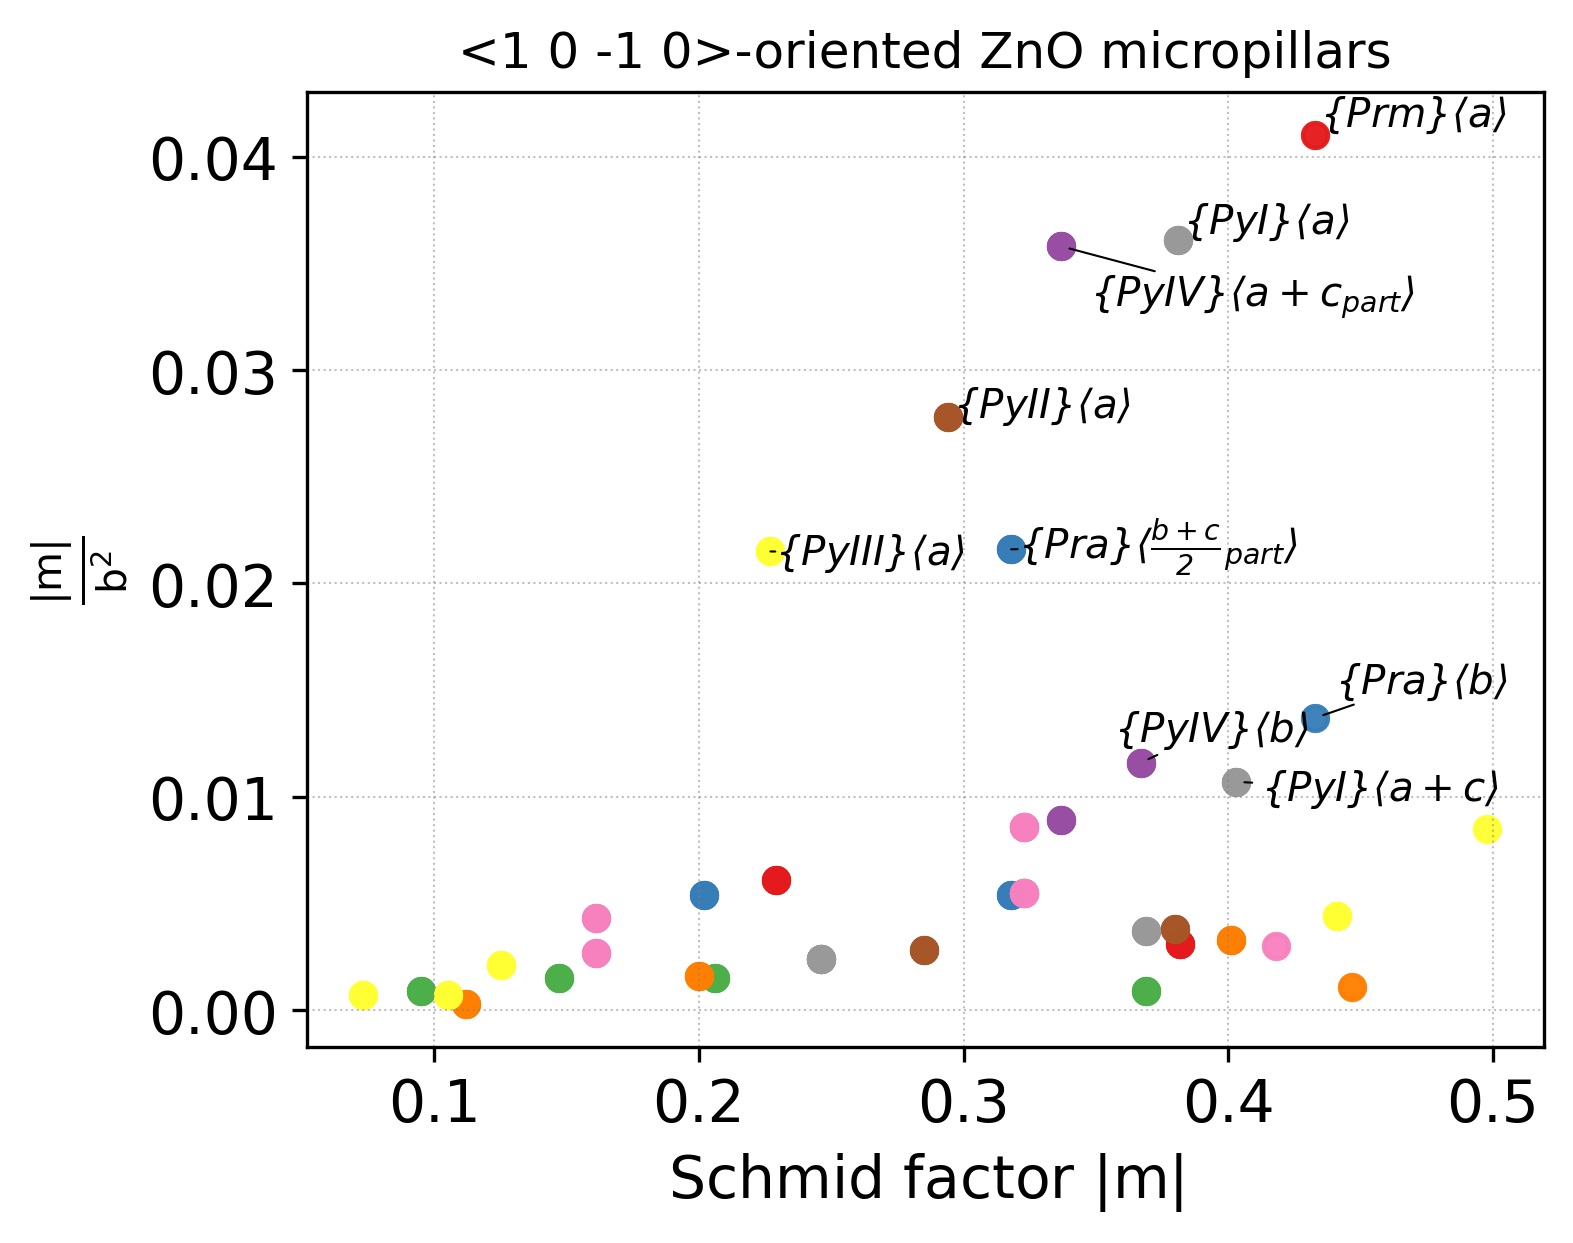

The table this chart was drawn from, first rows:
orient	plane_conv_name	i	b_conv_name	j	plane	b	phi(orient_vs_plane)	lambda(orient_vs_b)	Schmid	b_norm	GSF_barrier	GSF_shift	abs(Schmid)	m/b2	m/(b2*GSF)
1 0 -1 0	prismatic_m	2	a	3	0 -1 1 0	-2 1 1 0	120.0	150.0	0.433	3.249	1148	0.001	0.433	0.0410	0.000036
1 0 -1 0	prismatic_m	2	\frac{a}{3}+c	5	0 -1 1 0	-2 1 1 1	120.0	139.8	0.382	11.05	N/A	N/A	0.382	0.0031	N/A
1 0 -1 0	prismatic_m	2	\frac{a}{3}+c	6	0 -1 1 0	-2 1 1 -1	120.0	139.8	0.382	11.05	N/A	N/A	0.382	0.0031	N/A
1 0 -1 0	prismatic_m	2	a+c	5	0 -1 1 0	-2 1 1 3	120.0	117.3	0.2293	6.136	N/A	N/A	0.229	0.0061	N/A
1 0 -1 0	prismatic_m	2	a+c	6	0 -1 1 0	-2 1 1 -3	120.0	117.3	0.2293	6.136	N/A	N/A	0.229	0.0061	N/A
1 0 -1 0	prismatic_m	3	a	2	-1 1 0 0	-1 -1 2 0	120.0	150.0	0.433	3.249	1148	0.001	0.433	0.0410	0.000036
1 0 -1 0	prismatic_m	3	\frac{a}{3}+c	3	-1 1 0 0	-1 -1 2 1	120.0	139.8	0.382	11.05	N/A	N/A	0.382	0.0031	N/A
1 0 -1 0	prismatic_m	3	\frac{a}{3}+c	4	-1 1 0 0	-1 -1 2 -1	120.0	139.8	0.382	11.05	N/A	N/A	0.382	0.0031	N/A
1 0 -1 0	prismatic_m	3	a+c	3	-1 1 0 0	-1 -1 2 3	120.0	117.3	0.2293	6.136	N/A	N/A	0.229	0.0061	N/A
1 0 -1 0	prismatic_m	3	a+c	4	-1 1 0 0	-1 -1 2 -3	120.0	117.3	0.2293	6.136	N/A	N/A	0.229	0.0061	N/A
1 0 -1 0	prismatic_a	2	b	3	-1 -1 2 0	-1 1 0 0	150.0	120.0	0.433	5.628	2308	0.001	0.433	0.0137	0.000006
1 0 -1 0	prismatic_a	2	b+c	5	-1 -1 2 0	-1 1 0 1	150.0	111.5	0.3179	7.666	N/A	N/A	0.318	0.0054	N/A
1 0 -1 0	prismatic_a	2	b+c	6	-1 -1 2 0	-1 1 0 -1	150.0	111.5	0.3179	7.666	N/A	N/A	0.318	0.0054	N/A
1 0 -1 0	prismatic_a	2	\frac{b+c}{2}_{part}	5	-1 -1 2 0	-1 1 0 1	150.0	111.5	0.3179	3.833	N/A	N/A	0.318	0.0216	N/A
1 0 -1 0	prismatic_a	2	\frac{b+c}{2}_{part}	6	-1 -1 2 0	-1 1 0 -1	150.0	111.5	0.3179	3.833	N/A	N/A	0.318	0.0216	N/A
1 0 -1 0	prismatic_a	2	\frac{b}{2}+c	5	-1 -1 2 0	-1 1 0 2	150.0	103.8	0.2059	11.83	N/A	N/A	0.206	0.0015	N/A
1 0 -1 0	prismatic_a	2	\frac{b}{2}+c	6	-1 -1 2 0	-1 1 0 -2	150.0	103.8	0.2059	11.83	N/A	N/A	0.206	0.0015	N/A
1 0 -1 0	prismatic_a	2	3 0 -3 2	1	-1 -1 2 0	3 -3 0 2	150.0	64.8	-0.3686	19.84	N/A	N/A	0.369	0.0009	N/A
1 0 -1 0	prismatic_a	2	3 0 -3 2	2	-1 -1 2 0	3 -3 0 -2	150.0	64.8	-0.3686	19.84	N/A	N/A	0.369	0.0009	N/A
1 0 -1 0	prismatic_a	3	b	2	-2 1 1 0	0 -1 1 0	150.0	120.0	0.433	5.628	2308	0.001	0.433	0.0137	0.000006
1 0 -1 0	prismatic_a	3	b+c	3	-2 1 1 0	0 -1 1 1	150.0	111.5	0.3179	7.666	N/A	N/A	0.318	0.0054	N/A
1 0 -1 0	prismatic_a	3	b+c	4	-2 1 1 0	0 -1 1 -1	150.0	111.5	0.3179	7.666	N/A	N/A	0.318	0.0054	N/A
1 0 -1 0	prismatic_a	3	\frac{b+c}{2}_{part}	3	-2 1 1 0	0 -1 1 1	150.0	111.5	0.3179	3.833	N/A	N/A	0.318	0.0216	N/A
1 0 -1 0	prismatic_a	3	\frac{b+c}{2}_{part}	4	-2 1 1 0	0 -1 1 -1	150.0	111.5	0.3179	3.833	N/A	N/A	0.318	0.0216	N/A
1 0 -1 0	prismatic_a	3	\frac{b}{2}+c	3	-2 1 1 0	0 -1 1 2	150.0	103.8	0.2059	11.83	N/A	N/A	0.206	0.0015	N/A
1 0 -1 0	prismatic_a	3	\frac{b}{2}+c	4	-2 1 1 0	0 -1 1 -2	150.0	103.8	0.2059	11.83	N/A	N/A	0.206	0.0015	N/A
1 0 -1 0	prismatic_a	3	3 0 -3 2	5	-2 1 1 0	0 3 -3 2	150.0	64.8	-0.3686	19.84	N/A	N/A	0.369	0.0009	N/A
1 0 -1 0	prismatic_a	3	3 0 -3 2	6	-2 1 1 0	0 3 -3 -2	150.0	64.8	-0.3686	19.84	N/A	N/A	0.369	0.0009	N/A
1 0 -1 0	pyramidalIV	3	b	3	-1 -1 2 2	-1 1 0 0	137.3	120.0	0.3673	5.628	2626	-0.2	0.367	0.0116	0.000004
1 0 -1 0	pyramidalIV	3	a+c	4	-1 -1 2 2	-1 -1 2 -3	137.3	117.3	0.3369	6.136	1380	0.6	0.337	0.0089	0.000006
1 0 -1 0	pyramidalIV	3	a+c_{part}	4	-1 -1 2 2	-1 -1 2 -3	137.3	117.3	0.3369	3.068	N/A	N/A	0.337	0.0358	N/A
1 0 -1 0	pyramidalIV	4	b	3	-1 -1 2 -2	-1 1 0 0	137.3	120.0	0.3673	5.628	2626	-0.2	0.367	0.0116	0.000004
1 0 -1 0	pyramidalIV	4	a+c	3	-1 -1 2 -2	-1 -1 2 3	137.3	117.3	0.3369	6.136	1380	0.6	0.337	0.0089	0.000006
1 0 -1 0	pyramidalIV	4	a+c_{part}	3	-1 -1 2 -2	-1 -1 2 3	137.3	117.3	0.3369	3.068	N/A	N/A	0.337	0.0358	N/A
1 0 -1 0	pyramidalIV	5	b	2	-2 1 1 2	0 -1 1 0	137.3	120.0	0.3673	5.628	2626	-0.2	0.367	0.0116	0.000004
1 0 -1 0	pyramidalIV	5	a+c	6	-2 1 1 2	-2 1 1 -3	137.3	117.3	0.3369	6.136	1380	0.6	0.337	0.0089	0.000006
1 0 -1 0	pyramidalIV	5	a+c_{part}	6	-2 1 1 2	-2 1 1 -3	137.3	117.3	0.3369	3.068	N/A	N/A	0.337	0.0358	N/A
1 0 -1 0	pyramidalIV	6	b	2	-2 1 1 -2	0 -1 1 0	137.3	120.0	0.3673	5.628	2626	-0.2	0.367	0.0116	0.000004
1 0 -1 0	pyramidalIV	6	a+c	5	-2 1 1 -2	-2 1 1 3	137.3	117.3	0.3369	6.136	1380	0.6	0.337	0.0089	0.000006
1 0 -1 0	pyramidalIV	6	a+c_{part}	5	-2 1 1 -2	-2 1 1 3	137.3	117.3	0.3369	3.068	N/A	N/A	0.337	0.0358	N/A
1 0 -1 0	pyramidalIII	1	\frac{a}{3}+c	4	-1 0 1 3	-1 -1 2 -1	121.7	139.8	0.4009	11.05	N/A	N/A	0.401	0.0033	N/A
1 0 -1 0	pyramidalIII	1	\frac{a}{3}+c	6	-1 0 1 3	-2 1 1 -1	121.7	139.8	0.4009	11.05	N/A	N/A	0.401	0.0033	N/A
1 0 -1 0	pyramidalIII	1	3 0 -3 2	3	-1 0 1 3	3 0 -3 2	121.7	31.7	-0.4467	19.84	N/A	N/A	0.447	0.0011	N/A
1 0 -1 0	pyramidalIII	1	5 -1 -4 3	1	-1 0 1 3	4 1 -5 3	121.7	32.9	-0.4409	10.05	N/A	N/A	0.441	0.0044	N/A
1 0 -1 0	pyramidalIII	1	5 -1 -4 3	7	-1 0 1 3	5 -1 -4 3	121.7	32.9	-0.4409	10.05	N/A	N/A	0.441	0.0044	N/A
1 0 -1 0	pyramidalIII	2	\frac{a}{3}+c	3	-1 0 1 -3	-1 -1 2 1	121.7	139.8	0.4009	11.05	N/A	N/A	0.401	0.0033	N/A
1 0 -1 0	pyramidalIII	2	\frac{a}{3}+c	5	-1 0 1 -3	-2 1 1 1	121.7	139.8	0.4009	11.05	N/A	N/A	0.401	0.0033	N/A
1 0 -1 0	pyramidalIII	2	3 0 -3 2	4	-1 0 1 -3	3 0 -3 -2	121.7	31.7	-0.4467	19.84	N/A	N/A	0.447	0.0011	N/A
1 0 -1 0	pyramidalIII	2	5 -1 -4 3	2	-1 0 1 -3	4 1 -5 -3	121.7	32.9	-0.4409	10.05	N/A	N/A	0.441	0.0044	N/A
1 0 -1 0	pyramidalIII	2	5 -1 -4 3	8	-1 0 1 -3	5 -1 -4 -3	121.7	32.9	-0.4409	10.05	N/A	N/A	0.441	0.0044	N/A
1 0 -1 0	pyramidalIII	3	a	3	0 -1 1 3	-2 1 1 0	105.2	150.0	0.2273	3.249	1420	0.001	0.227	0.0215	0.000015
1 0 -1 0	pyramidalIII	3	\frac{a}{3}+c	4	0 -1 1 3	-1 -1 2 -1	105.2	139.8	0.2005	11.05	N/A	N/A	0.200	0.0016	N/A
1 0 -1 0	pyramidalIII	3	3 0 -3 2	5	0 -1 1 3	0 3 -3 2	105.2	64.8	-0.1117	19.84	N/A	N/A	0.112	0.0003	N/A
1 0 -1 0	pyramidalIII	3	5 -1 -4 3	4	0 -1 1 3	-1 -4 5 -3	105.2	124.1	0.147	10.05	N/A	N/A	0.147	0.0015	N/A
1 0 -1 0	pyramidalIII	3	5 -1 -4 3	6	0 -1 1 3	1 -5 4 -3	105.2	106.3	0.07348	10.05	N/A	N/A	0.073	0.0007	N/A
1 0 -1 0	pyramidalIII	4	a	3	0 -1 1 -3	-2 1 1 0	105.2	150.0	0.2273	3.249	1420	0.001	0.227	0.0215	0.000015
1 0 -1 0	pyramidalIII	4	\frac{a}{3}+c	3	0 -1 1 -3	-1 -1 2 1	105.2	139.8	0.2005	11.05	N/A	N/A	0.200	0.0016	N/A
1 0 -1 0	pyramidalIII	4	3 0 -3 2	6	0 -1 1 -3	0 3 -3 -2	105.2	64.8	-0.1117	19.84	N/A	N/A	0.112	0.0003	N/A
1 0 -1 0	pyramidalIII	4	5 -1 -4 3	3	0 -1 1 -3	-1 -4 5 3	105.2	124.1	0.147	10.05	N/A	N/A	0.147	0.0015	N/A
1 0 -1 0	pyramidalIII	4	5 -1 -4 3	5	0 -1 1 -3	1 -5 4 3	105.2	106.3	0.07348	10.05	N/A	N/A	0.073	0.0007	N/A
... 86 more rows
